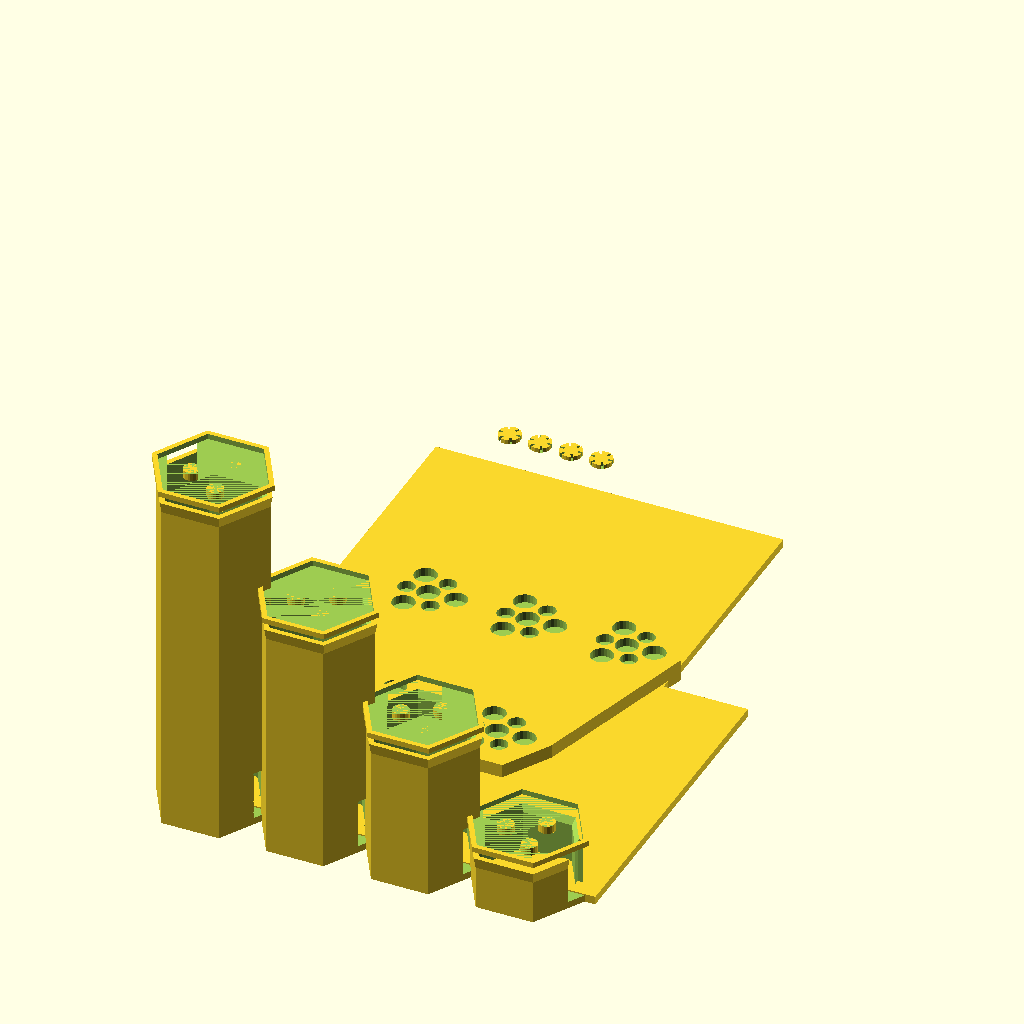
Cell 1: the model at its default parameters.
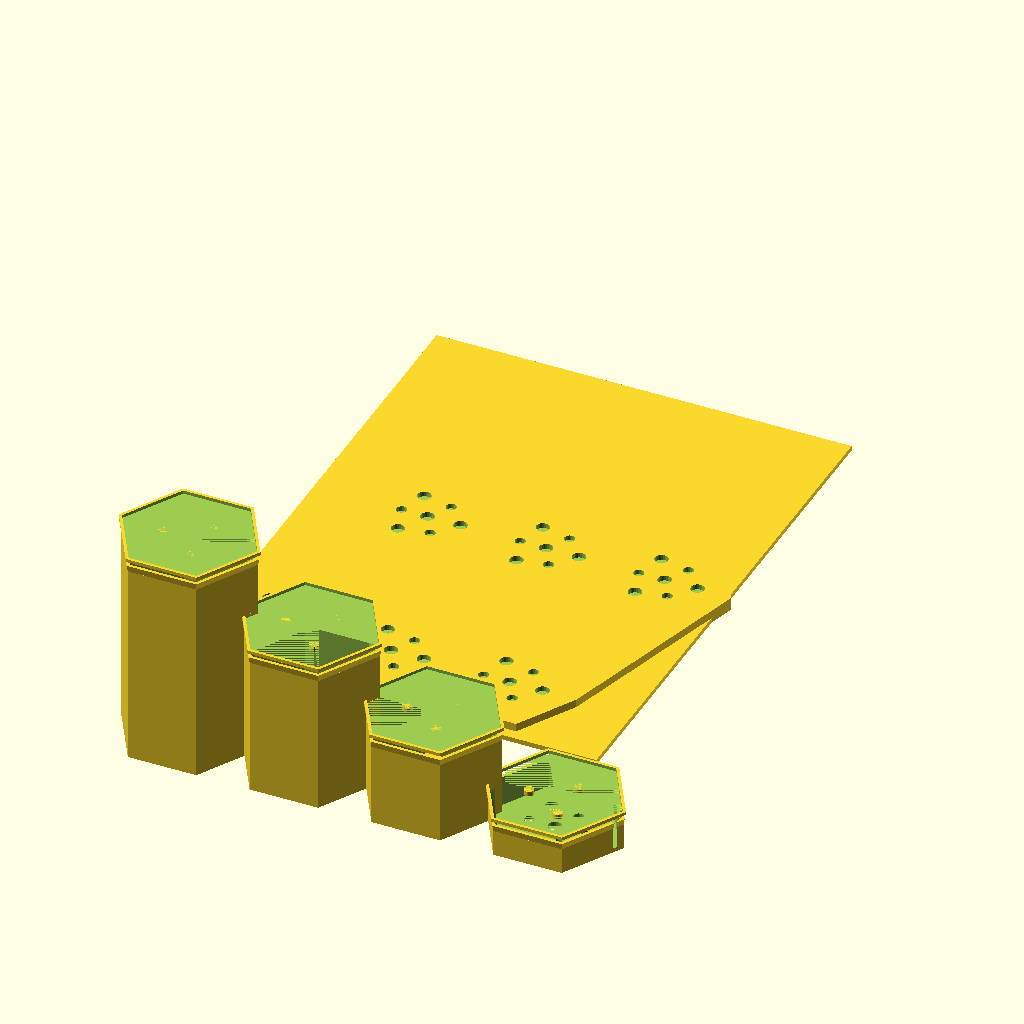
Cell 2 — HEX_SIZE set to 84, the other parameters unchanged.
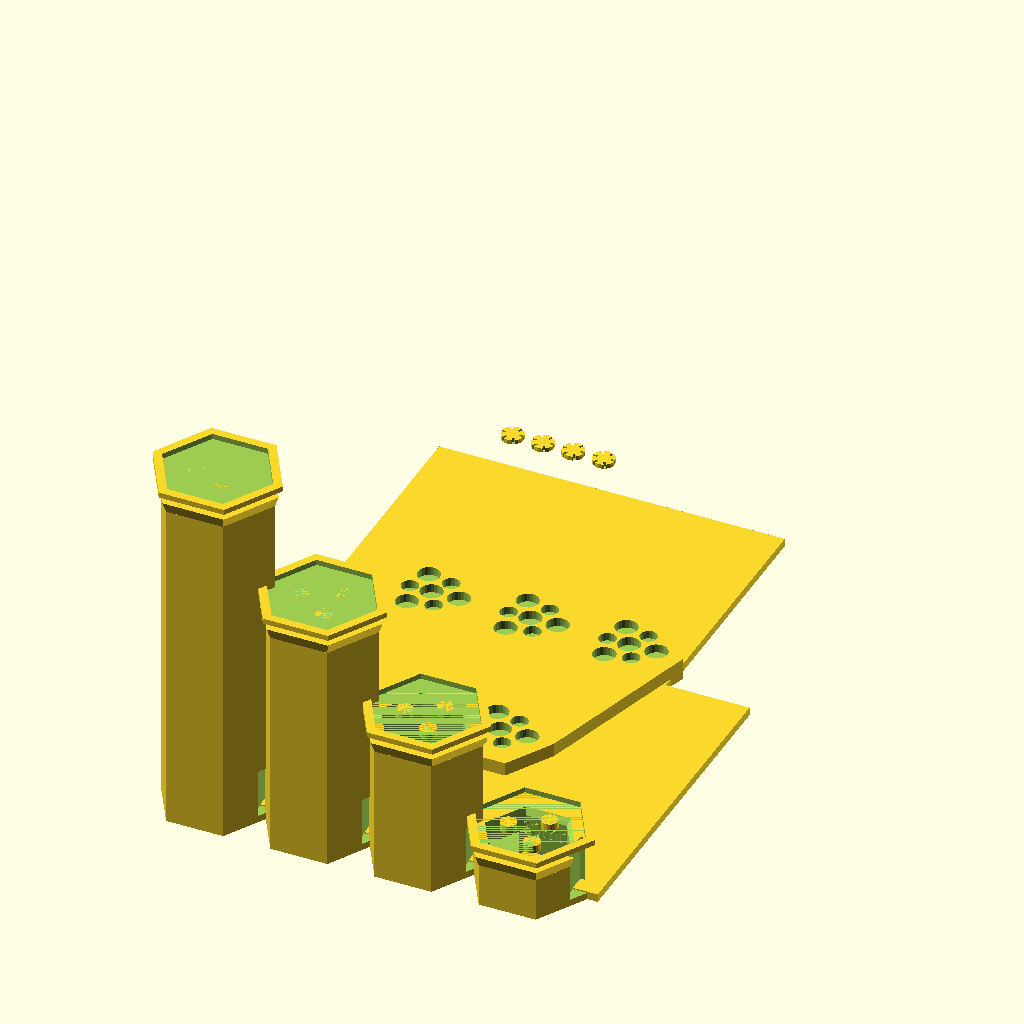
Cell 3: WALL_T = 6 (everything else at default).
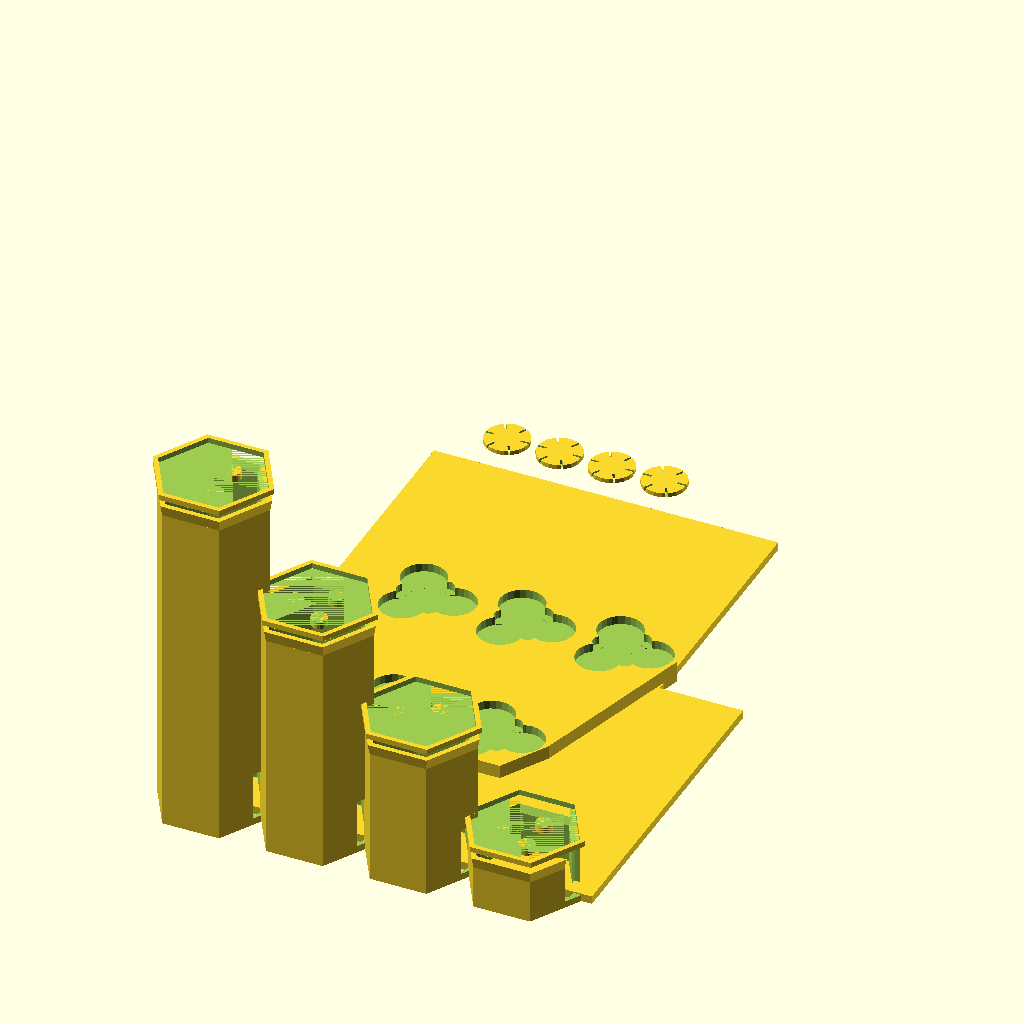
Cell 4 — MAG_D set to 16.4, the other parameters unchanged.
The same orthographic view direction (rotation 55°, 0°, 25°; colour scheme Cornfield) for every cell, with the view re-fitted per cell, so scale and position can differ between cells.
The OpenSCAD source (models/functional/magnetic_hex_organizer.scad):
// Magnetic Modular Hexagonal Desk Organizer
// Snap-together hexagonal modules with embedded neodymium magnets
// Each module attaches magnetically to its neighbors on any of 6 faces
// Mix heights for pens (tall), scissors (medium), cards/sticky notes (short)
// Magnet spec: 8mm × 3mm neodymium disc (very common, Amazon/AliExpress)
// DUAL COLOR: hex body + rim (body) | base plate + magnet caps (accent)
// PLA 0.15mm, 4 walls, 20% gyroid — very useful everyday desk object
// Build: print as many modules as needed, stick together magnetically

$fn = 6;   // Hexagonal cross-sections

// ── Parameters ────────────────────────────────────────────
HEX_SIZE   = 42;    // Hex outer diameter (vertex to vertex)
WALL_T     = 3.0;   // Wall thickness
FLOOR_T    = 2.5;   // Bottom floor thickness
MAG_D      = 8.2;   // Magnet hole diameter (8mm + 0.2 clearance)
MAG_H      = 3.2;   // Magnet hole depth (3mm + 0.2)
MAG_CAP_T  = 0.8;   // Thin lid over magnet (printed in second color)
RIM_H      = 4;     // Top rim height (reinforces the opening)
RIM_CHAMF  = 2.5;   // Inner chamfer on rim (easy insertion)
ALIGN_D    = 6;     // Alignment pin diameter
ALIGN_H    = 3;     // Alignment pin height
ALIGN_HOLE_EXTRA = 0.3;  // Clearance for alignment pins

// ── Module heights ─────────────────────────────────────────
H_TALL   = 130;   // Pens, pencils, rulers
H_MED    = 90;    // Scissors, markers, highlighters
H_SHORT  = 55;    // Sticky notes, cards, stapler
H_TRAY   = 20;    // Flat tray (coins, clips, rubber bands)

// ── Hex flat-to-flat radius ────────────────────────────────
HEX_FTF = HEX_SIZE * cos(30);  // flat-to-flat = size × cos(30°)
HEX_R   = HEX_SIZE / 2;        // vertex radius = size/2

// ── Single module ─────────────────────────────────────────
module hex_module(height) {
    difference() {
        union() {
            // Main hex body
            cylinder(d=HEX_SIZE, h=height, $fn=6);
            // Rim (slightly larger + chamfered for easy module stacking)
            translate([0, 0, height-RIM_H])
                cylinder(d1=HEX_SIZE, d2=HEX_SIZE+WALL_T*0.5, h=RIM_H, $fn=6);
        }

        // ── Interior hollow ──────────────────────────────
        translate([0, 0, FLOOR_T])
            cylinder(d=HEX_SIZE-WALL_T*2, h=height, $fn=6);

        // ── Rim chamfer (easy insertion of items) ────────
        translate([0, 0, height-RIM_CHAMF])
            cylinder(d1=HEX_SIZE-WALL_T*2, d2=HEX_SIZE-WALL_T*2+RIM_CHAMF*1.8,
                     h=RIM_CHAMF+1, $fn=6);

        // ── Magnet pockets in floor (bottom face) ────────
        // 3 magnets triangularly arranged for best flux linkage
        for(a=[0,120,240]) rotate([0,0,a]) translate([HEX_R*0.48, 0, 0])
            cylinder(d=MAG_D, h=MAG_H, $fn=24);
        // Center magnet
        cylinder(d=MAG_D, h=MAG_H, $fn=24);

        // ── Alignment pin holes (on floor, mate with pins below) ─
        for(a=[60,180,300]) rotate([0,0,a]) translate([HEX_R*0.38, 0, 0])
            cylinder(d=ALIGN_D+ALIGN_HOLE_EXTRA, h=ALIGN_H+0.5, $fn=20);

        // ── Cable routing notch (one face, bottom) ───────
        // Single notch in one face for USB/charging cables to pass through
        translate([HEX_FTF/2-2.5, -6, FLOOR_T])
            cube([WALL_T+3, 12, 18]);

        // ── Height label ─────────────────────────────────
        translate([-10, HEX_FTF/2-WALL_T*0.5-1.5, height*0.5])
            rotate([90,0,0]) linear_extrude(1.5)
                text(str(height,"mm"), size=5.5, $fn=4);
    }

    // ── Alignment pins (on top face, mate with holes below) ─
    translate([0, 0, height])
        for(a=[60,180,300]) rotate([0,0,a]) translate([HEX_R*0.38, 0, 0])
            cylinder(d=ALIGN_D, h=ALIGN_H, $fn=20);

    // ── Top rim outer detail ring ─────────────────────────
    translate([0, 0, height+ALIGN_H])
        difference() {
            cylinder(d=HEX_SIZE+WALL_T, h=2, $fn=6);
            cylinder(d=HEX_SIZE-1, h=3, $fn=6);
        }
}

// ── Magnet caps (accent color, pressed in after magnets) ──
module magnet_cap() {
    // Thin disc to retain magnet in pocket
    difference() {
        cylinder(d=MAG_D-0.1, h=MAG_CAP_T+0.8, $fn=20);
        // Grip pattern
        for(i=[0:5]) rotate([0,0,i*60])
            translate([MAG_D*0.3, -0.4, 0]) cube([MAG_D*0.2, 0.8, MAG_CAP_T+1]);
    }
}

// ── Magnetic base plate ────────────────────────────────────
// 2×3 hexagonal array base plate for organizing multiple modules
// Modules stick to this base plate and to each other
BASE_COLS = 3;
BASE_ROWS = 2;
BASE_T    = 8;

module hex_base_plate() {
    // Hex spacing: flat-to-flat = HEX_SIZE*cos(30°)
    DX = HEX_FTF;          // horizontal spacing (x)
    DY = HEX_SIZE * 1.5;   // vertical spacing (y, for hex grid)

    difference() {
        union() {
            // Base slab
            hull() {
                for(row=[0:BASE_ROWS-1]) for(col=[0:BASE_COLS-1]) {
                    x_offset = col * DX + (row%2 == 1 ? DX/2 : 0);
                    y_offset = row * DY;
                    translate([x_offset, y_offset, 0])
                        cylinder(d=HEX_SIZE-2, h=BASE_T, $fn=6);
                }
            }
            // Edge reinforcement
            translate([-(DX/2), -(HEX_SIZE/2), 0])
                cube([(BASE_COLS+0.5)*DX, BASE_ROWS*DY+HEX_SIZE, 3]);
        }

        // ── Magnet pockets on top surface ─────────────────
        for(row=[0:BASE_ROWS-1]) for(col=[0:BASE_COLS-1]) {
            x_off = col * DX + (row%2 == 1 ? DX/2 : 0);
            y_off = row * DY;
            translate([x_off, y_off, BASE_T-MAG_H]) {
                for(a=[0,120,240]) rotate([0,0,a]) translate([HEX_R*0.48, 0, 0])
                    cylinder(d=MAG_D, h=MAG_H+1, $fn=24);
                cylinder(d=MAG_D, h=MAG_H+1, $fn=24);
            }
            // Alignment pin holes on top
            translate([x_off, y_off, BASE_T-ALIGN_H])
                for(a=[60,180,300]) rotate([0,0,a]) translate([HEX_R*0.38, 0, 0])
                    cylinder(d=ALIGN_D+ALIGN_HOLE_EXTRA, h=ALIGN_H+1, $fn=20);
        }

        // Anti-slip cavity on bottom (for rubber pad sticker)
        translate([DX/2, DY*0.35, -1])
            cylinder(d=45, h=1.5, $fn=30);

        // Label on base
        translate([8, -HEX_SIZE*0.3, BASE_T-1.5]) linear_extrude(2)
            text("MAGNETIC HEX", size=6, $fn=4);
        translate([8, -HEX_SIZE*0.55, BASE_T-1.5]) linear_extrude(2)
            text("ORGANIZER", size=6, $fn=4);
    }

    // Rubber feet pockets (4 corners)
    for(x=[-DX*0.3, (BASE_COLS-0.7)*DX]) for(y=[-8, BASE_ROWS*DY-8])
        translate([x, y, -3]) difference() {
            cylinder(d=14, h=4, $fn=16);
            cylinder(d=10, h=5, $fn=16);
        }
}

// ── Assembly layout ────────────────────────────────────────
// Color 1 (body): hex module bodies
hex_module(H_TALL);
translate([HEX_FTF+2, 0, 0]) hex_module(H_MED);
translate([(HEX_FTF+2)*2, 0, 0]) hex_module(H_SHORT);
translate([(HEX_FTF+2)*3, 0, 0]) hex_module(H_TRAY);

// Color 2 (accent): base plate + magnet caps
translate([0, HEX_SIZE+25, 0]) hex_base_plate();

// Magnet cap batch (one cap per magnet position — print many)
for(i=[0:3]) translate([i*(MAG_D+3), HEX_SIZE+25+BASE_ROWS*HEX_SIZE*1.5+40, 0])
    magnet_cap();

// ── Assembly instructions card ─────────────────────────────
CARD_X = (HEX_FTF+2)*4+10;
difference() {
    cube([140, 120, 3]);
    translate([4,109,1.5]) linear_extrude(1.8) text("HEX ORGANIZER", size=8, $fn=4);
    translate([4,99,1.5]) linear_extrude(1.5) text("Magnets: 8×3mm neodymium", size=4.8, $fn=4);
    translate([4,90,1.5]) linear_extrude(1.5) text("4 magnets per module floor", size=4.8, $fn=4);
    translate([4,81,1.5]) linear_extrude(1.5) text("Press magnets in pockets", size=4.8, $fn=4);
    translate([4,72,1.5]) linear_extrude(1.5) text("Cap with printed disc", size=4.8, $fn=4);
    translate([4,62,1.5]) linear_extrude(1.5) text("Align pins auto-orient", size=4.8, $fn=4);
    translate([4,52,1.5]) linear_extrude(1.5) text("modules on base plate", size=4.8, $fn=4);
    translate([4,42,1.5]) linear_extrude(1.5) text("Heights:", size=4.8, $fn=4);
    translate([4,33,1.5]) linear_extrude(1.5) text(str("Tall: ",H_TALL,"mm  Med: ",H_MED,"mm"), size=4.5, $fn=4);
    translate([4,24,1.5]) linear_extrude(1.5) text(str("Short: ",H_SHORT,"mm  Tray: ",H_TRAY,"mm"), size=4.5, $fn=4);
    translate([4,14,1.5]) linear_extrude(1.5) text("Cable slot in one face", size=4.8, $fn=4);
    translate([4,5,1.5]) linear_extrude(1.5) text("for USB/power cables", size=4.8, $fn=4);
}
Customizer parameters (derived from the source; name, type, default, range or options):
HEX_SIZE: number, default 42
WALL_T: number, default 3
FLOOR_T: number, default 2.5
MAG_D: number, default 8.2
MAG_H: number, default 3.2
MAG_CAP_T: number, default 0.8
RIM_H: number, default 4
RIM_CHAMF: number, default 2.5
ALIGN_D: number, default 6
ALIGN_H: number, default 3
ALIGN_HOLE_EXTRA: number, default 0.3
H_TALL: number, default 130
H_MED: number, default 90
H_SHORT: number, default 55
H_TRAY: number, default 20
